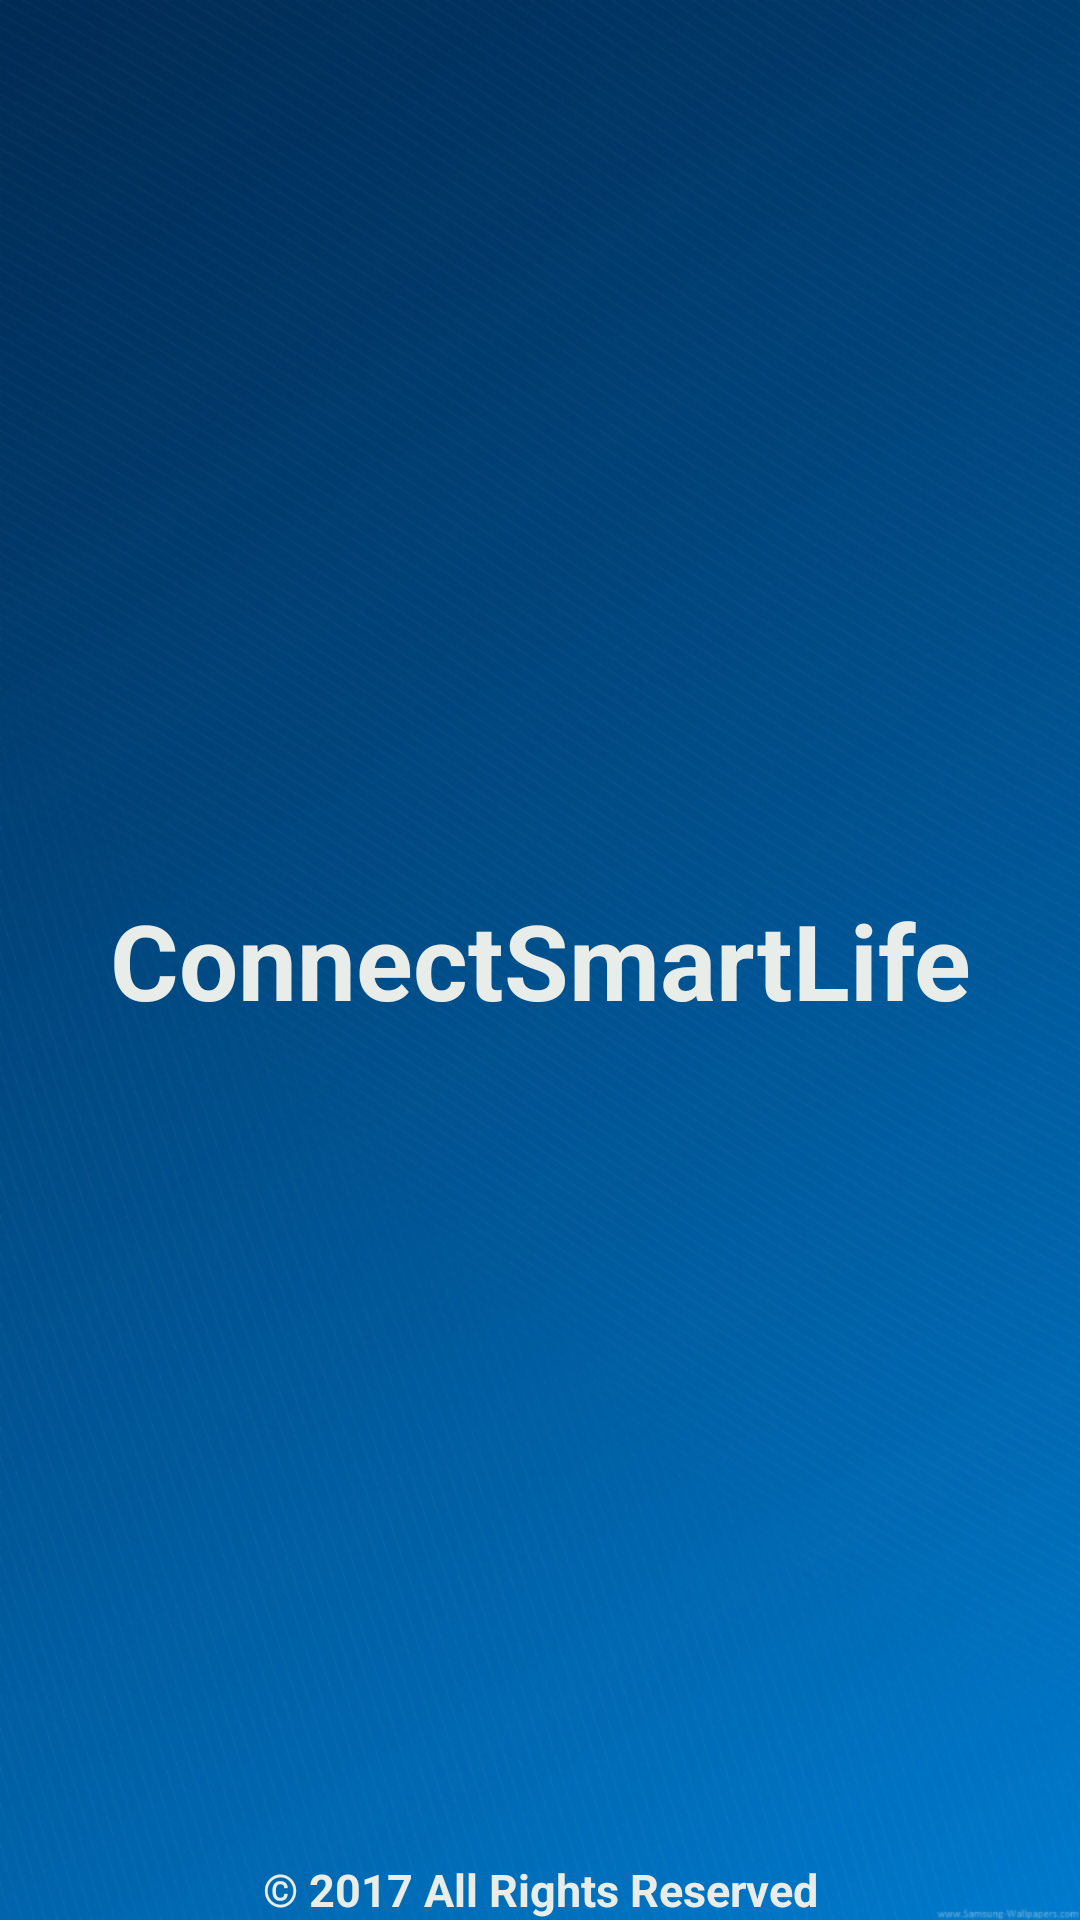

Reconstruct the res/layout file that produces this screen, plus the resources it refers to.
<!-- AndroidManifest.xml: application theme AppTheme -->
<!-- res/layout/activity_splash_screen.xml -->
<?xml version="1.0" encoding="utf-8"?>
<RelativeLayout xmlns:android="http://schemas.android.com/apk/res/android"
    xmlns:tools="http://schemas.android.com/tools"
    android:id="@+id/activity_splash_screen"
    android:layout_width="match_parent"
    android:layout_height="match_parent"
    android:background="@drawable/home_screen"
    android:orientation ="vertical"
    tools:context="com.hornbill.great.connectingsmartthings.SplashScreen">


    <TextView android:id="@+id/fullscreen_content"
        android:layout_width="match_parent"
        android:layout_height="match_parent"
        android:keepScreenOn="true"
        android:textColor="#e9ede9"
        android:textStyle="bold"
        android:textSize="35sp"
        android:gravity="center"
        android:text="@string/dummy_content"
        android:theme="@style/AppTheme"
        android:textAlignment="center"
        android:layout_alignParentTop="true"
        android:layout_alignParentLeft="true"
        android:layout_alignParentStart="true" />

    <TextView
        android:id="@+id/copyright_content"
        android:layout_width="match_parent"
        android:layout_height="wrap_content"
        android:text="@string/copyrights_content"
        android:theme="@style/AppTheme"
        android:textSize="15dp"
        android:textColor="#e9ede9"
        android:gravity="bottom"
        android:textStyle="normal|bold"
        android:textAlignment="center"
        android:layout_alignParentBottom="true"
        android:layout_alignParentLeft="true"
        android:layout_alignParentStart="true" />
</RelativeLayout>
<!-- resources referenced by this layout -->
<resources>
  <!-- drawable home_screen: jpg bitmap (drawable, 240652 bytes) -->
  <string name="copyrights_content">\u00A9 2017 All Rights Reserved</string>
  <string name="dummy_content">ConnectSmartLife</string>
  <style name="AppTheme" parent="Theme.AppCompat.Light.DarkActionBar">
          
          <item name="colorPrimary">@color/colorPrimary</item>
          <item name="colorPrimaryDark">@color/colorPrimaryDark</item>
          <item name="colorAccent">@color/colorAccent</item>
      </style>
  <color name="colorPrimary">#3d52c3</color>
  <color name="colorPrimaryDark">#303f9f</color>
  <color name="colorAccent">#FF4081</color>
</resources>
